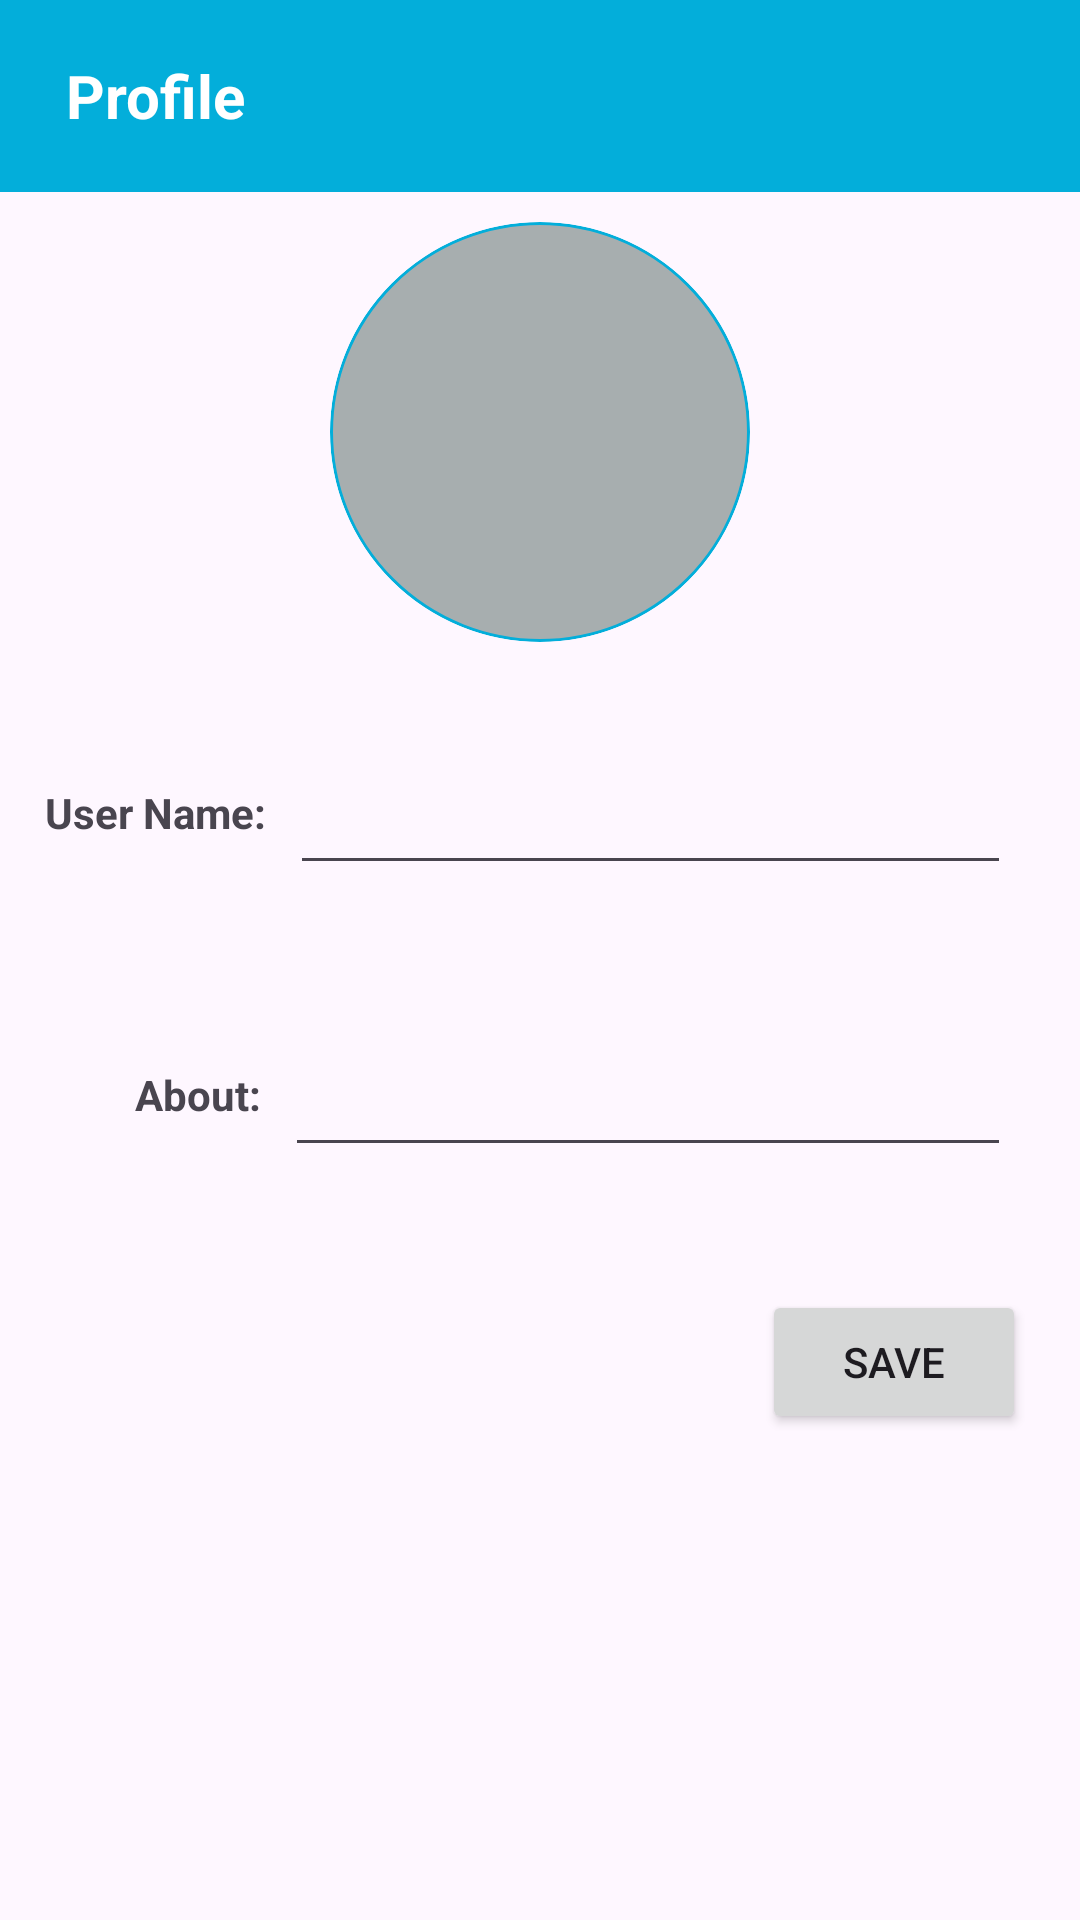

Layout XML and referenced resources for this Android screen:
<!-- AndroidManifest.xml: application theme Theme.ChatsX -->
<!-- res/layout/activity_profile.xml -->
<?xml version="1.0" encoding="utf-8"?>
<LinearLayout xmlns:android="http://schemas.android.com/apk/res/android"
    xmlns:app="http://schemas.android.com/apk/res-auto"
    xmlns:tools="http://schemas.android.com/tools"
    android:layout_width="match_parent"
    android:layout_height="match_parent"
    android:orientation="vertical"
    tools:context=".ProfileActivity">

    <androidx.appcompat.widget.Toolbar
        android:layout_width="match_parent"
        android:layout_height="?attr/actionBarSize"
        android:background="#03aeda"
        android:id="@+id/message_tool1"
        android:theme="@style/ThemeOverlay.AppCompat.Dark.ActionBar"
        app:popupTheme="@style/ThemeOverlay.AppCompat.Light">

        <ImageButton
            android:id="@+id/backspaceMain"
            android:layout_width="wrap_content"
            android:layout_height="wrap_content"
            android:layout_marginLeft="6dp"
            android:layout_marginRight="6dp"
            android:background="@color/prim"
            android:contentDescription="back button"
            android:src="@drawable/baseline_backspace"
            tools:ignore="TouchTargetSizeCheck"></ImageButton>

        <TextView
            android:id="@+id/userName1"
            android:layout_width="wrap_content"
            android:layout_height="wrap_content"
            android:textStyle="bold"
            android:text="Profile"
            android:textSize="20sp"
            android:textColor="@color/white"
            android:layout_marginLeft="6dp"
            android:layout_marginRight="6dp"></TextView>

        <ImageButton
            android:id="@+id/cameraMain"
            android:layout_width="wrap_content"
            android:layout_height="wrap_content"
            android:layout_marginLeft="6dp"
            android:layout_marginRight="16dp"
            android:background="@color/prim"
            android:layout_gravity="end"
            android:contentDescription="camera button"
            android:src="@drawable/baseline_camera"
            tools:ignore="TouchTargetSizeCheck"></ImageButton>
    </androidx.appcompat.widget.Toolbar>

    <LinearLayout
        android:layout_width="match_parent"
        android:layout_height="wrap_content"
        android:layout_gravity="start"
        android:gravity="center"
        android:orientation="vertical">

        <com.google.android.material.imageview.ShapeableImageView
            android:id="@+id/userProfImg"
            android:layout_width="140dp"
            android:layout_height="140dp"
            android:background="@drawable/user_img_background"
            android:contentDescription="user profile img button"
            android:adjustViewBounds="true"
            app:shapeAppearance="@style/Circular"
            android:layout_margin="10dp"
            android:scaleType="centerCrop"></com.google.android.material.imageview.ShapeableImageView>

        <LinearLayout
            android:layout_width="match_parent"
            android:layout_height="wrap_content"
            android:orientation="horizontal"
            android:layout_margin="15dp">

            <TextView
                android:layout_width="wrap_content"
                android:layout_height="wrap_content"
                android:text="User Name:"
                android:textStyle="bold"
                android:layout_gravity="center_vertical"></TextView>

            <EditText
                android:id="@+id/userProfName"
                android:layout_width="match_parent"
                android:layout_height="wrap_content"
                android:layout_gravity="center_vertical"
                android:layout_margin="8dp"
                android:minHeight="48dp"
                tools:ignore="SpeakableTextPresentCheck,TouchTargetSizeCheck"></EditText>
        </LinearLayout>

        <LinearLayout
            android:layout_width="match_parent"
            android:layout_height="wrap_content"
            android:orientation="horizontal"
            android:layout_margin="15dp">

            <TextView
                android:layout_width="wrap_content"
                android:layout_height="wrap_content"
                android:text="         About:"
                android:textStyle="bold"
                android:layout_gravity="center_vertical"></TextView>

            <EditText
                android:id="@+id/userProfAbout"
                android:layout_width="match_parent"
                android:layout_height="wrap_content"
                android:layout_gravity="center_vertical"
                android:layout_margin="8dp"
                android:minHeight="48dp"
                tools:ignore="SpeakableTextPresentCheck"></EditText>
        </LinearLayout>

        <RelativeLayout
            android:layout_width="match_parent"
            android:layout_height="wrap_content"
            android:layout_margin="15dp">

            <Button
                android:id="@+id/save"
                android:layout_width="wrap_content"
                android:layout_height="wrap_content"
                android:text="Save"
                android:layout_margin="3dp"
                android:layout_alignParentRight="true"></Button>
        </RelativeLayout>
    </LinearLayout>


</LinearLayout>
<!-- resources referenced by this layout -->
<resources>
  <color name="prim">#03aeda</color>
  <color name="white">#FFFFFFFF</color>
  <!-- drawable user_img_background (drawable) -->
  <?xml version="1.0" encoding="utf-8"?>
  <shape xmlns:android="http://schemas.android.com/apk/res/android"
      android:shape="oval">
      <solid android:color="#A7AEAF"></solid>
      <stroke
          android:width="1dp"
          android:color="@color/prim"></stroke>
  
  </shape>
  <style name="Circular">
          <item name="cornerSize">50%</item>
      </style>
  <style name="Theme.ChatsX" parent="Base.Theme.ChatsX" />
  <style name="Base.Theme.ChatsX" parent="Theme.Material3.DayNight.NoActionBar">
          
          <item name="colorPrimary">@color/prim</item>
      </style>
</resources>
